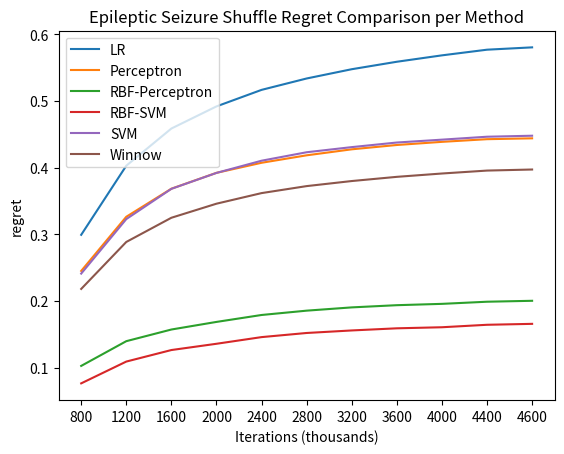

The matplotlib source for this figure:
import matplotlib.pyplot as plt
import numpy as np

x = np.arange(11)

y1=[0.2994, 0.4031, 0.4589, 0.4921, 0.5169, 0.534, 0.5479, 0.5591, 0.5687, 0.5772, 0.5807]
y2=[0.2452, 0.3265, 0.3686, 0.3924, 0.4075, 0.4187, 0.4277, 0.4342, 0.4389, 0.4429, 0.4442]
y3=[0.1027, 0.1398, 0.1573, 0.1687, 0.1791, 0.1856, 0.1905, 0.1938, 0.1958, 0.199, 0.2004]
y4=[0.0765, 0.1092, 0.1265, 0.1359, 0.1459, 0.1521, 0.1559, 0.1591, 0.1607, 0.1644, 0.1658]
y5=[0.2412, 0.323, 0.3684, 0.3923, 0.4106, 0.4233, 0.431, 0.4379, 0.4422, 0.4466, 0.4481]
y6=[0.2182, 0.2887, 0.325, 0.3461, 0.362, 0.3725, 0.3801, 0.3864, 0.3914, 0.3958, 0.3974]

#x=np.array([0,1,2,3,4,5,6,7,8,9,10,11])
my_ticks=['800','1200', '1600', '2000', '2400', '2800', '3200', '3600', '4000', '4400', '4600']
plt.xticks(x, my_ticks)
plt.xlabel("Iterations (thousands)")
plt.ylabel("regret")
plt.title("Epileptic Seizure Shuffle Regret Comparison per Method")

plt.plot(x, y1)
plt.plot(x, y2)
plt.plot(x, y3)
plt.plot(x, y4)
plt.plot(x, y5)
plt.plot(x, y6)

plt.legend(['LR', 'Perceptron', 'RBF-Perceptron', 'RBF-SVM', 'SVM', 'Winnow'], loc='upper left')

plt.show()